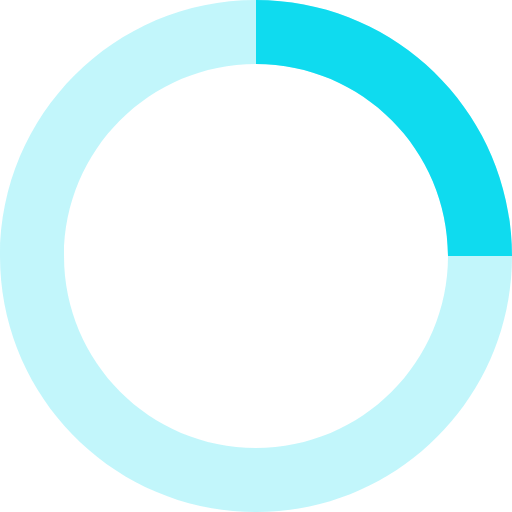
t = 0.00 s
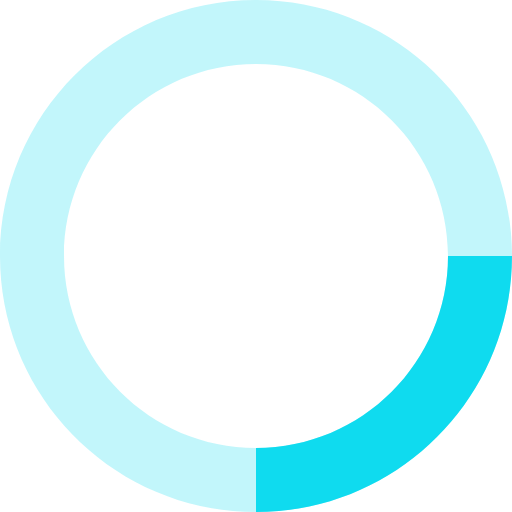
t = 0.20 s
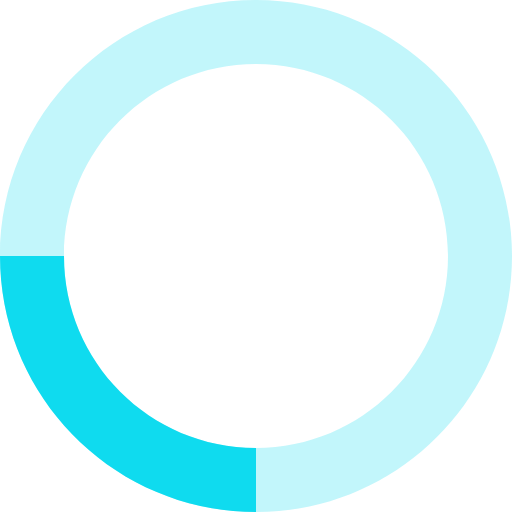
t = 0.40 s
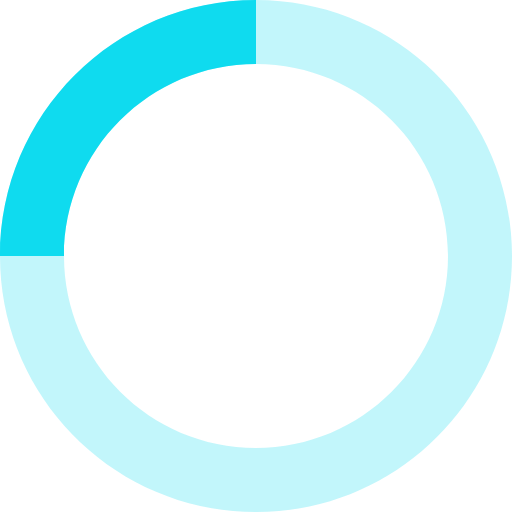
t = 0.60 s

The animated SVG that drew these frames (rendered in a browser with its animation timeline set to each time). Animation: 1 SMIL element (animateTransform=1); one cycle of 0.80 s, repeats indefinitely.

<?xml version="1.0" encoding="utf-8"?>
<!-- Generator: Adobe Illustrator 16.0.0, SVG Export Plug-In . SVG Version: 6.00 Build 0)  -->
<!DOCTYPE svg PUBLIC "-//W3C//DTD SVG 1.1//EN" "http://www.w3.org/Graphics/SVG/1.1/DTD/svg11.dtd">
<svg version="1.1" id="Layer_1" xmlns="http://www.w3.org/2000/svg" xmlns:xlink="http://www.w3.org/1999/xlink" x="0px" y="0px"
	 width="64px" height="64px" viewBox="-16 -16 64 64" enable-background="new -16 -16 64 64" xml:space="preserve">
<path opacity="0.25" fill="#0FDBEF" enable-background="new    " d="M16-16C-1.673-16-16-1.673-16,16c0,17.672,14.327,32,32,32
	c17.672,0,32-14.328,32-32C48-1.673,33.672-16,16-16 M16-8C29.254-8,40,2.745,40,16c0,13.254-10.746,24-24,24
	C2.745,40-8,29.254-8,16C-8,2.745,2.745-8,16-8"/>
<path fill="#0FDBEF" d="M16-16c17.672,0,32,14.327,32,32h-8C40,2.745,29.254-8,16-8V-16z">
<animateTransform  fill="remove" type="rotate" to="360 16 16" from="0 16 16" restart="always" additive="replace" accumulate="none" calcMode="linear" repeatCount="indefinite" dur="0.8s" attributeName="transform">
		</animateTransform>
</path>
</svg>
